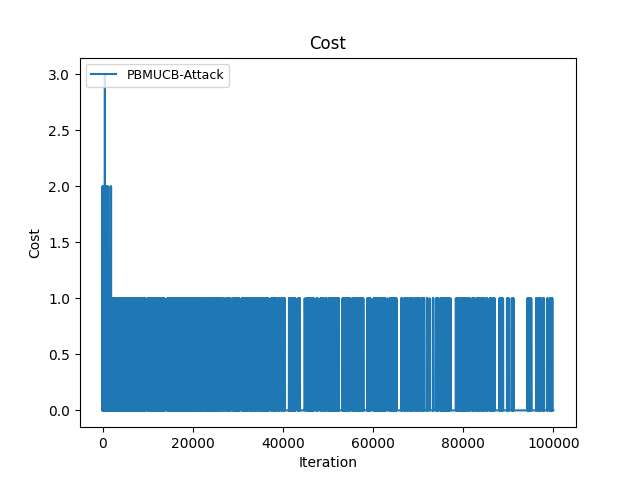

Values plotted in this chart, from the file beside it:
Time(Iteration), PBMUCB-Attack
0, 0
1, 2
2, 4
3, 4
4, 6
5, 6
6, 7
7, 7
8, 8
9, 8
10, 8
11, 9
12, 10
13, 10
14, 10
15, 10
16, 10
17, 11
18, 11
19, 11
20, 13
21, 14
22, 15
23, 17
24, 19
25, 20
26, 22
27, 24
28, 25
29, 27
30, 28
31, 29
32, 29
33, 31
34, 33
35, 34
36, 35
37, 36
38, 37
39, 38
40, 39
41, 40
42, 41
43, 42
44, 43
45, 44
46, 45
47, 46
48, 47
49, 48
50, 50
51, 51
52, 52
53, 52
54, 53
55, 54
56, 55
57, 56
58, 56
59, 58
... 99,940 more rows
